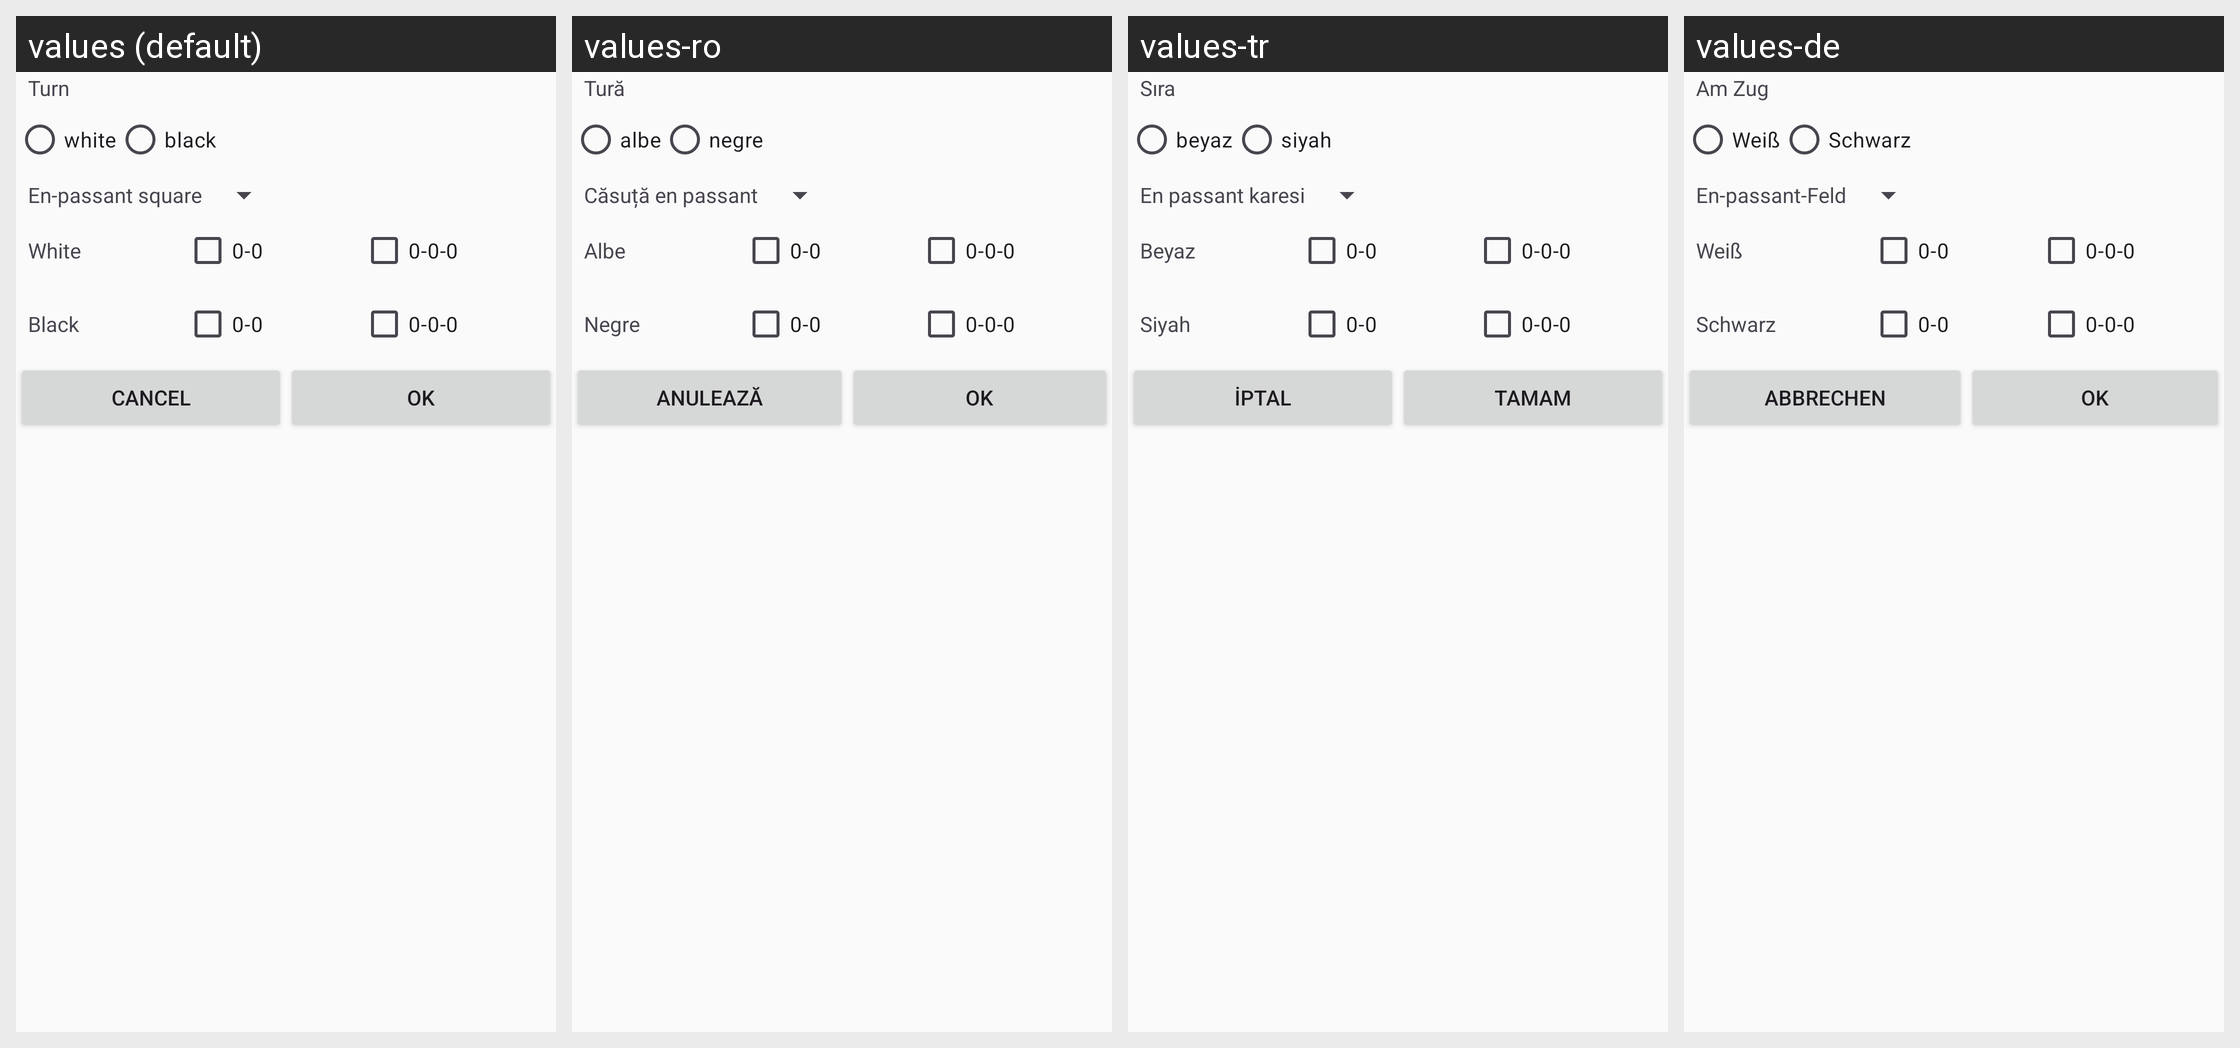

This grid shows one Android layout under several languages. Give, for every string resource on the screen, its name, the default text and each shown locale's text.
Android screen res/layout/setup_options.xml rendered under 4 locales, left to right: values (default), values-ro, values-tr, values-de. Device: Nexus 5 (rendered at 1080×1920; each locale shown at half size, 540×960, under a caption strip naming it); theme ChessTheme.
Other locales in the repository, not shown: values-ar, values-es, values-fa, values-fr, values-it, values-nl, values-pt, values-ru, values-zh, values-zh-rTW.
Strings drawn on this screen, with the default value and each locale's value (text and hints the layout hard-codes, and strings that could not be matched under every locale, appear in the picture but are not listed):

msg_setup_turn
  values: Turn
  values-ro: Tură
  values-tr: Sıra
  values-de: Am Zug

msg_setup_turn_white
  values: white
  values-ro: albe
  values-tr: beyaz
  values-de: Weiß

msg_setup_turn_black
  values: black
  values-ro: negre
  values-tr: siyah
  values-de: Schwarz

msg_setup_enpassant
  values: En-passant square
  values-ro: Căsuță en passant
  values-tr: En passant karesi
  values-de: En-passant-Feld

msg_setup_castle_white
  values: White
  values-ro: Albe
  values-tr: Beyaz
  values-de: Weiß

msg_setup_castle_black
  values: Black
  values-ro: Negre
  values-tr: Siyah
  values-de: Schwarz

button_cancel
  values: Cancel
  values-ro: Anulează
  values-tr: İptal
  values-de: Abbrechen

button_ok
  values: OK
  values-ro: OK
  values-tr: Tamam
  values-de: OK
